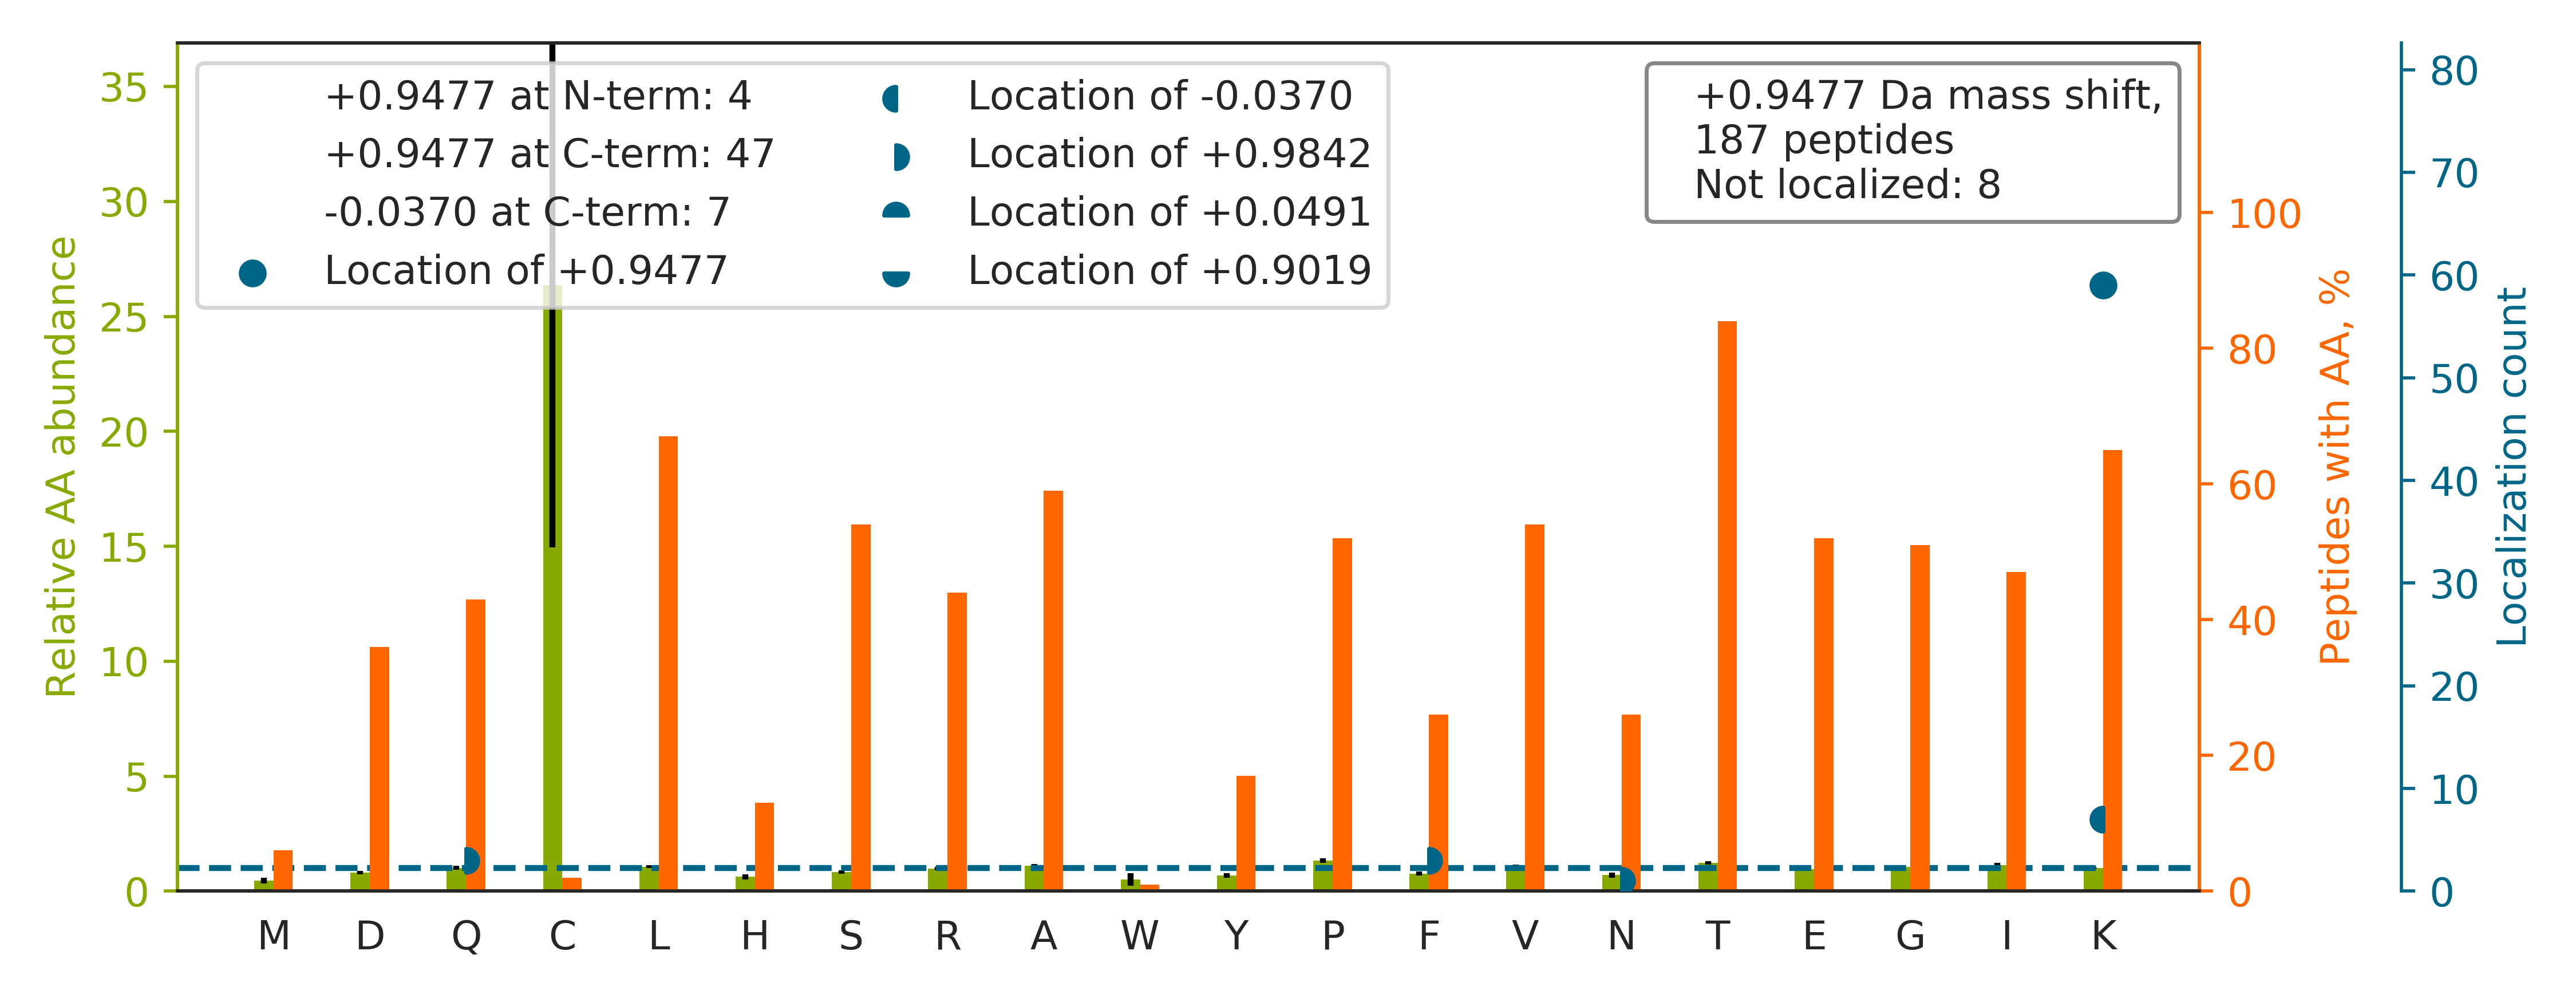

The table this chart was drawn from, first rows:
top isoform	localization score	spectrum
TPVEVPVGGFK[+1]	1.0	20160929_QE1_nlc1_BTW_SA_hs_HELA_S_Exp3_…
TTITTTTTSSSGLGSPMIVGSPR		20160929_QE1_nlc1_BTW_SA_hs_HELA_S_Exp3_…
TTTAAAVASTGPSSR		20160929_QE1_nlc1_BTW_SA_hs_HELA_S_Exp3_…
TLRLAGTQPLEVLEAVQR		20160929_QE1_nlc1_BTW_SA_hs_HELA_S_Exp3_…
TPPYADPSLQAPVR		20160929_QE1_nlc1_BTW_SA_hs_HELA_S_Exp3_…
TGQAPGYSYTAANK		20160929_QE1_nlc1_BTW_SA_hs_HELA_S_Exp3_…
TVTAAGAENIQQK		20160929_QE1_nlc1_BTW_SA_hs_HELA_S_Exp3_…
VAGQDGSVVQFK		20160929_QE1_nlc1_BTW_SA_hs_HELA_S_Exp3_…
TPLLLMLGQEDR		20160929_QE1_nlc1_BTW_SA_hs_HELA_S_Exp3_…
NIEDVIAQGIGK[+1]	1.0	20160929_QE1_nlc1_BTW_SA_hs_HELA_S_Exp3_…
TDIF[+1]GVEETAIGK[-0]	0.02807	20160929_QE1_nlc1_BTW_SA_hs_HELA_S_Exp3_…
TTPSYVAFTDTER		20160929_QE1_nlc1_BTW_SA_hs_HELA_S_Exp3_…
HLAGLGLTEAIDK[+1]	1.0	20160929_QE1_nlc1_BTW_SA_hs_HELA_S_Exp3_…
VTADVINAAEK		20160929_QE1_nlc1_BTW_SA_hs_HELA_S_Exp3_…
TALPAQSAATLPAR		20160929_QE1_nlc1_BTW_SA_hs_HELA_S_Exp3_…
TETILPPESENPK[+1]	1.0	20160929_QE1_nlc1_BTW_SA_hs_HELA_S_Exp3_…
TTPSVVAFTADGER		20160929_QE1_nlc1_BTW_SA_hs_HELA_S_Exp3_…
TEVEQ[+1]QRDLTSQFLK[-0]	0.5161	20160929_QE1_nlc1_BTW_SA_hs_HELA_S_Exp3_…
TSPSSPAPLPHQEATPR		20160929_QE1_nlc1_BTW_SA_hs_HELA_S_Exp3_…
TINLYPLTNYTFGTK		20160929_QE1_nlc1_BTW_SA_hs_HELA_S_Exp3_…
ILIANTGMDTDK		20160929_QE1_nlc1_BTW_SA_hs_HELA_S_Exp3_…
TSSGDPPSPLVK		20160929_QE1_nlc1_BTW_SA_hs_HELA_S_Exp3_…
TWNDPSVQQDIK[+1]	0.5459	20160929_QE1_nlc1_BTW_SA_hs_HELA_S_Exp3_…
TFTTQETITNAETAK		20160929_QE1_nlc1_BTW_SA_hs_HELA_S_Exp3_…
SLSSSLDDTEVK		20160929_QE1_nlc1_BTW_SA_hs_HELA_S_Exp3_…
TSIAIDTIINQK		20160929_QE1_nlc1_BTW_SA_hs_HELA_S_Exp3_…
SSSSSSQ[+1]PEHSAMLVSTAASPSLIK[-0]	1.0	20160929_QE1_nlc1_BTW_SA_hs_HELA_S_Exp3_…
TGAVYVAEIGAK[+1]	1.0	20160929_QE1_nlc1_BTW_SA_hs_HELA_S_Exp3_…
HIAEEADR		20160929_QE1_nlc1_BTW_SA_hs_HELA_S_Exp3_…
TGQAAELGGLLK[+1]	1.0	20160929_QE1_nlc1_BTW_SA_hs_HELA_S_Exp3_…
TAVETAVLLLR		20160929_QE1_nlc1_BTW_SA_hs_HELA_S_Exp3_…
TAEISSTALR		20160929_QE1_nlc1_BTW_SA_hs_HELA_S_Exp3_…
TSLGSDSSTQAK		20160929_QE1_nlc1_BTW_SA_hs_HELA_S_Exp3_…
TEVSLTLTNK[+1]	1.0	20160929_QE1_nlc1_BTW_SA_hs_HELA_S_Exp3_…
TDTLEDLF[+1]PTTK[-0]	1.0	20160929_QE1_nlc1_BTW_SA_hs_HELA_S_Exp3_…
THSQLLIIDR		20160929_QE1_nlc1_BTW_SA_hs_HELA_S_Exp3_…
TPTSSPASSPLVAK[+1]	1.0	20160929_QE1_nlc1_BTW_SA_hs_HELA_S_Exp3_…
HADIVTTTTHK[+1]	1.0	20160929_QE1_nlc1_BTW_SA_hs_HELA_S_Exp3_…
SQTDQLVLIFAGK		20160929_QE1_nlc1_BTW_SA_hs_HELA_S_Exp3_…
HPENYDLATLK[+1]	1.0	20160929_QE1_nlc1_BTW_SA_hs_HELA_S_Exp3_…
SLIVAGLGDGSIR		20160929_QE1_nlc1_BTW_SA_hs_HELA_S_Exp3_…
TTPDVIFVFGFR		20160929_QE1_nlc1_BTW_SA_hs_HELA_S_Exp3_…
TLHGSALFQR		20160929_QE1_nlc1_BTW_SA_hs_HELA_S_Exp3_…
TEEAFPGGPLGALR		20160929_QE1_nlc1_BTW_SA_hs_HELA_S_Exp3_…
TVTAMDVVYALK[+1]R	1.0	20160929_QE1_nlc1_BTW_SA_hs_HELA_S_Exp3_…
TSLLNTQPPR		20160929_QE1_nlc1_BTW_SA_hs_HELA_S_Exp3_…
TNIDESAMPPPPPQGVK[+1]	1.0	20160929_QE1_nlc1_BTW_SA_hs_HELA_S_Exp3_…
TDAVLPLTVAEVQK[+1]	1.0	20160929_QE1_nlc1_BTW_SA_hs_HELA_S_Exp3_…
SAK[+1]PTKPAASDLPVPAEGVR	0.9032	20160929_QE1_nlc1_BTW_SA_hs_HELA_S_Exp3_…
IRFQESEERPK[+1]	1.0	20160929_QE1_nlc1_BTW_SA_hs_HELA_S_Exp3_…
HEILLSQSVR		20160929_QE1_nlc1_BTW_SA_hs_HELA_S_Exp3_…
TLRPALVGVVK[+1]	1.0	20160929_QE1_nlc1_BTW_SA_hs_HELA_S_Exp3_…
SGDSEVYQLGDVSQK		20160929_QE1_nlc1_BTW_SA_hs_HELA_S_Exp3_…
TVITEEFK[+1]VPDK	0.9533	20160929_QE1_nlc1_BTW_SA_hs_HELA_S_Exp3_…
TPLHEIALSIK[+1]	1.0	20160929_QE1_nlc1_BTW_SA_hs_HELA_S_Exp3_…
TVEVLEPEVTK[+1]	1.0	20160929_QE1_nlc1_BTW_SA_hs_HELA_S_Exp3_…
YQAVTATLEEK		20160929_QE1_nlc1_BTW_SA_hs_HELA_S_Exp3_…
TLEQLAQQGK[+1]	0.5207	20160929_QE1_nlc1_BTW_SA_hs_HELA_S_Exp3_…
HQTLQGVAFPISR		20160929_QE1_nlc1_BTW_SA_hs_HELA_S_Exp3_…
TLESSIQGLR		20160929_QE1_nlc1_BTW_SA_hs_HELA_S_Exp3_…
... 127 more rows
